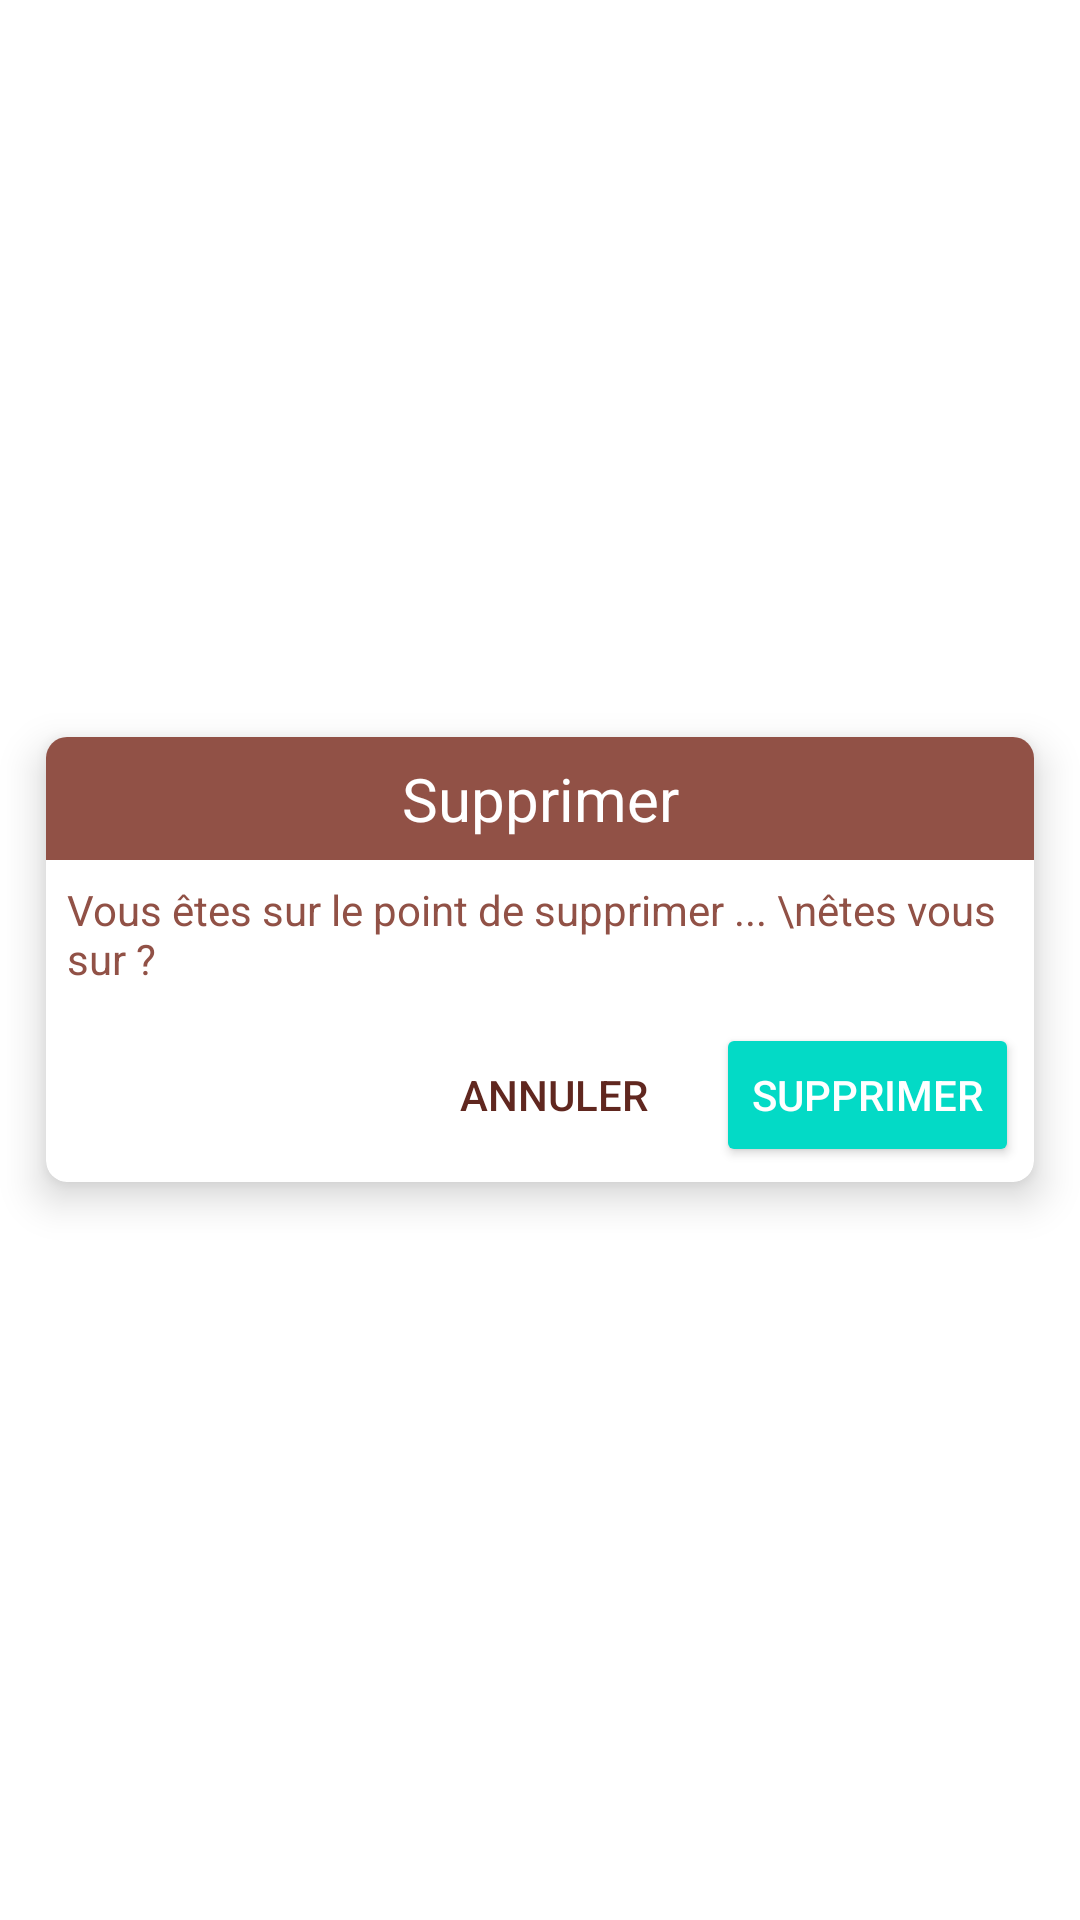

The Android layout XML behind this screen, and the referenced resources:
<!-- AndroidManifest.xml: fallback theme Theme.MaterialComponents.DayNight.NoActionBar -->
<!-- res/layout/popup_delete_coffee.xml -->
<?xml version="1.0" encoding="utf-8"?>
<RelativeLayout xmlns:android="http://schemas.android.com/apk/res/android"
    android:orientation="horizontal" android:layout_width="match_parent"
    android:layout_height="match_parent"
    xmlns:app="http://schemas.android.com/apk/res-auto"
    android:screenOrientation="portrait">


        <androidx.cardview.widget.CardView
            android:id="@+id/add_shop_frame"
            android:layout_width="350dp"
            android:layout_height="wrap_content"
            android:layout_centerInParent="true"
            app:cardElevation="8dp"
            app:cardUseCompatPadding="true"
            app:cardCornerRadius="7dp">
            <RelativeLayout
                android:layout_width="match_parent"
                android:layout_height="match_parent"
                android:layout_centerInParent="true"
                android:orientation="vertical">
                <TextView
                    android:id="@+id/frame_title"
                    android:layout_width="match_parent"
                    android:layout_height="wrap_content"
                    android:gravity="center_horizontal"
                    android:textColor="@color/white"
                    android:text="Supprimer"
                    android:background="@color/colorSecondaryLight"
                    android:textSize="20dp"
                    android:padding="7dp"/>
                <TextView
                    android:id="@+id/alert"
                    android:layout_width="match_parent"
                    android:layout_height="wrap_content"
                    android:layout_below="@+id/frame_title"
                    android:textColor="@color/colorSecondaryLight"
                    android:text="Vous êtes sur le point de supprimer ... \nêtes vous sur ?"
                    android:layout_margin="7dp"/>

                <Button
                    android:id="@+id/ok_del"
                    style="@style/AppTheme.Button"
                    android:layout_width="wrap_content"
                    android:layout_height="wrap_content"
                    android:layout_below="@+id/alert"
                    android:layout_alignParentRight="true"
                    android:layout_margin="5dp"
                    android:text="Supprimer"/>
                <Button
                    android:id="@+id/cancel"
                    style="@style/AppTheme.ButtonBorderless"
                    android:layout_width="wrap_content"
                    android:layout_height="wrap_content"
                    android:layout_below="@+id/alert"
                    android:layout_toLeftOf="@id/ok_del"
                    android:layout_margin="5dp"
                    android:text="Annuler"/>
            </RelativeLayout>
        </androidx.cardview.widget.CardView>

</RelativeLayout>
<!-- resources referenced by this layout -->
<resources>
  <color name="colorSecondaryLight">#915146</color>
  <color name="white">#FFFFFF</color>
  <style name="AppTheme.Button" parent="Widget.AppCompat.Button.Colored">
          <item name="colorButtonNormal">@color/colorPrimaryDark</item>
          <item name="android:textColor">@color/white</item>
      </style>
  <style name="AppTheme.ButtonBorderless" parent="Widget.AppCompat.Button.Borderless.Colored">
          <item name="android:textColor">@color/colorSecondary</item>
      </style>
  <color name="colorPrimaryDark">#3a2600</color>
  <color name="colorSecondary">#60271f</color>
</resources>
